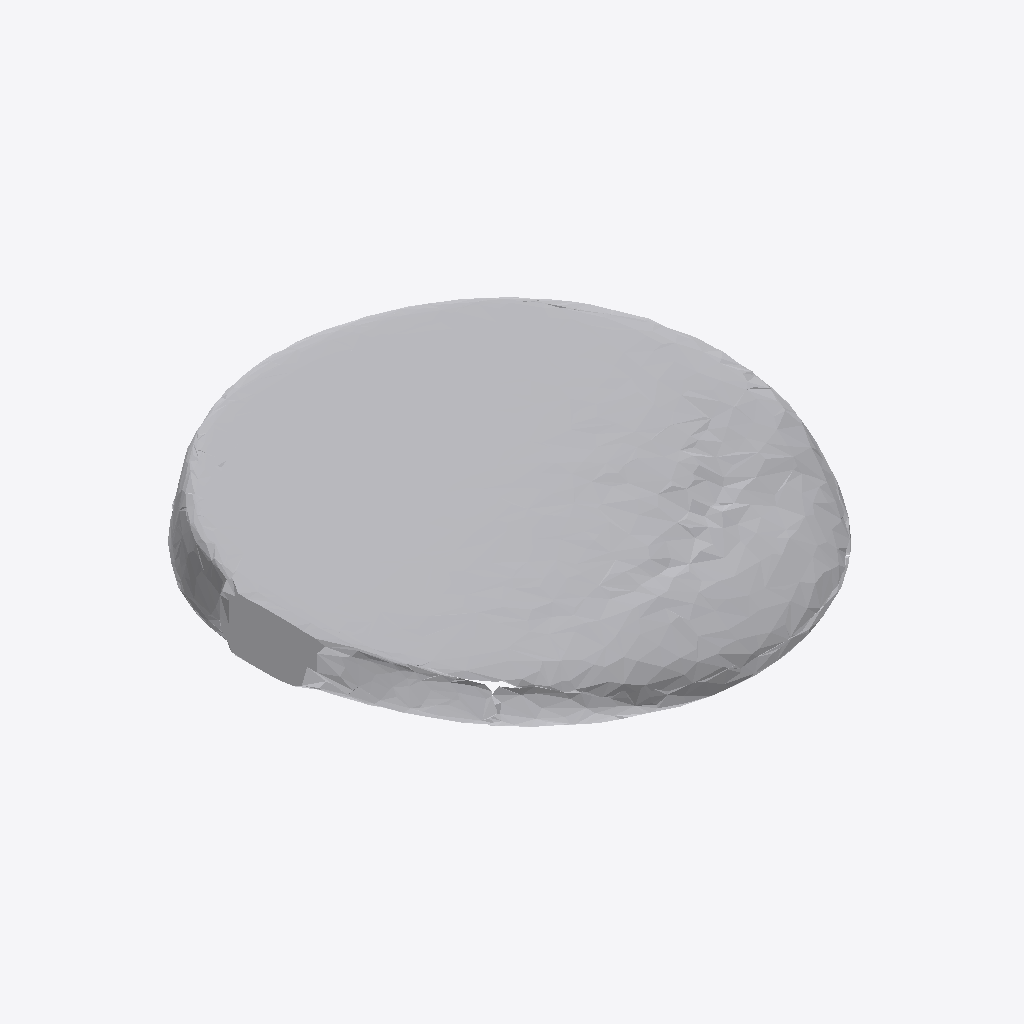
Isometric view of an IFC building model (IFC-SPF (STEP), schema IFC4, length unit metre), seen from the south-west, elements coloured by IFC class: 1 other element (light grey).
Extent 0.923 m × 0.942 m × 0.111 m (x, y, z). Storeys (1): Ground Floor at 0.00 m. Elements (1): 1 IfcFurniture.

HEADER;
FILE_DESCRIPTION(('ViewDefinition [CoordinationView]'),'2;1');
FILE_NAME('','2026-07-12T07:19:21',(''),(''),'IfcOpenShell 0.8.0','IfcOpenShell 0.8.0','');
FILE_SCHEMA(('IFC4'));
ENDSEC;
DATA;
#17=IFCPROJECT('1_AvVfhWb2RxHx4sDPw38e',#5,'Office Project',$,$,$,$,(#15),#10);
#20=IFCSITE('1sY1dyrSDCGAe1m0s9bxFO',#5,'Site',$,$,#19,$,$,.ELEMENT.,$,$,$,$,$);
#22=IFCBUILDING('2_4Wg4uaz9dAgWCIwpKMee',#5,'Building',$,$,#21,$,$,.ELEMENT.,$,$,$);
#24=IFCBUILDINGSTOREY('0ILKuz3ez1ZR1R_DtVKnIR',#5,'Ground Floor',$,$,#23,$,$,.ELEMENT.,0.0);
#35=IFCFURNITURE('3V2Kz7nsvFywq_Vo9S67cb',#5,'list11_clock',$,$,#34,#31,$,$);
ENDSEC;
